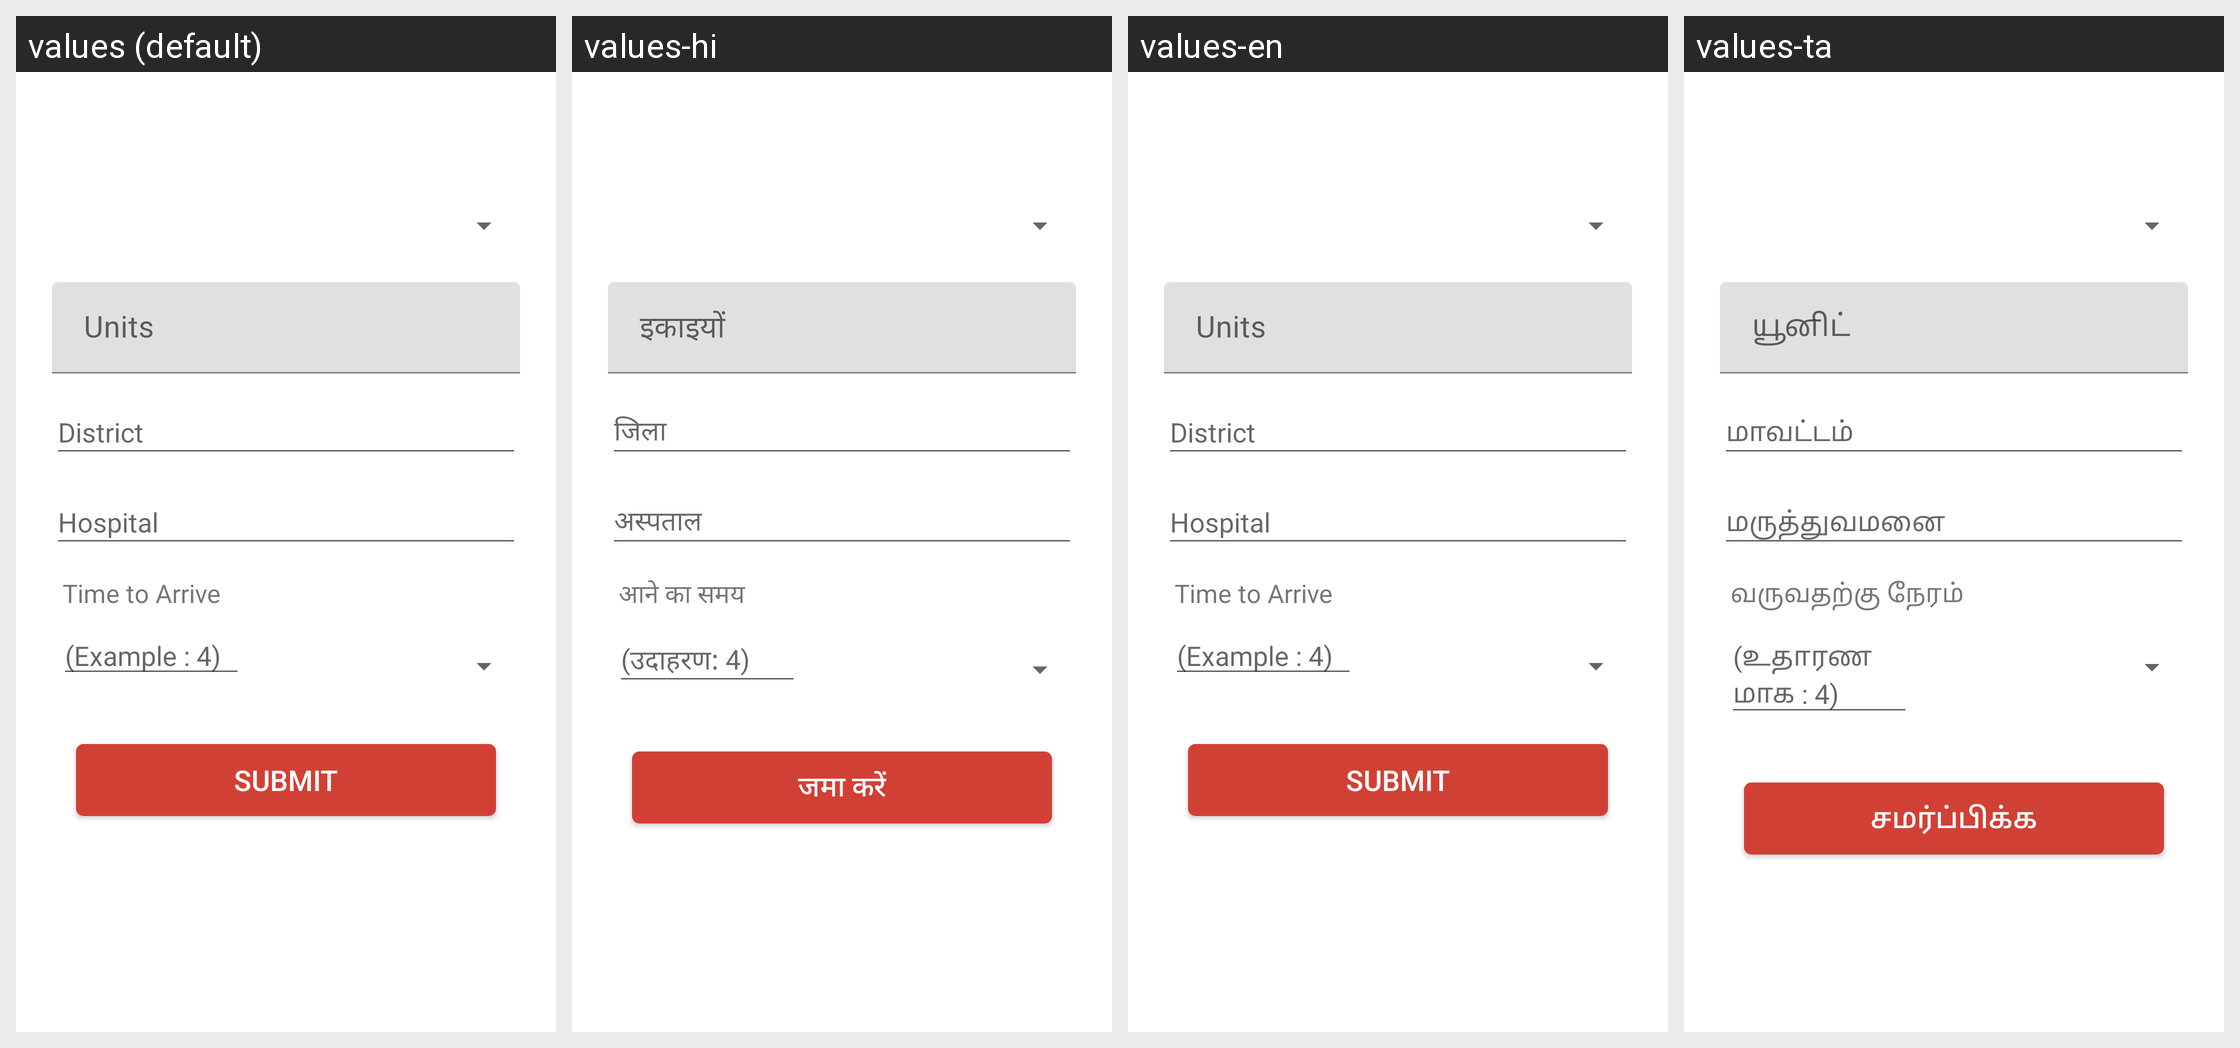

For this localized Android screen grid, give each drawn string resource with its value in every locale shown.
Android screen res/layout/fragment_user_request.xml rendered under 4 locales, left to right: values (default), values-hi, values-en, values-ta. Device: Nexus 5 (rendered at 1080×1920; each locale shown at half size, 540×960, under a caption strip naming it); theme Theme.MaterialComponents.DayNight.NoActionBar.
Strings drawn on this screen, with the default value and each locale's value (text and hints the layout hard-codes, and strings that could not be matched under every locale, appear in the picture but are not listed):

fragment_user_request_constraintLayout_units_editText
  values:  Units
  values-hi:  इकाइयों
  values-en:  Units
  values-ta:  யூனிட்

fragment_user_request_constraintLayout_districts_spinner
  values: District
  values-hi: जिला
  values-en: District
  values-ta: மாவட்டம்

fragment_user_request_constraintLayout_hospitals_spinner
  values: Hospital
  values-hi: अस्पताल
  values-en: Hospital
  values-ta: மருத்துவமனை

fragment_user_request_constraintLayout_time_to_arrive_textview
  values: Time to Arrive
  values-hi: आने का समय
  values-en: Time to Arrive
  values-ta: வருவதற்கு நேரம்

fragment_user_request_constraintLayout_time_to_arrive_editText
  values: (Example : 4)
  values-hi: (उदाहरण: 4)
  values-en: (Example : 4)
  values-ta: (உதாரணமாக : 4)

fragment_user_request_constraintLayout_submit_button
  values: SUBMIT
  values-hi: जमा करें
  values-en: SUBMIT
  values-ta: சமர்ப்பிக்க
